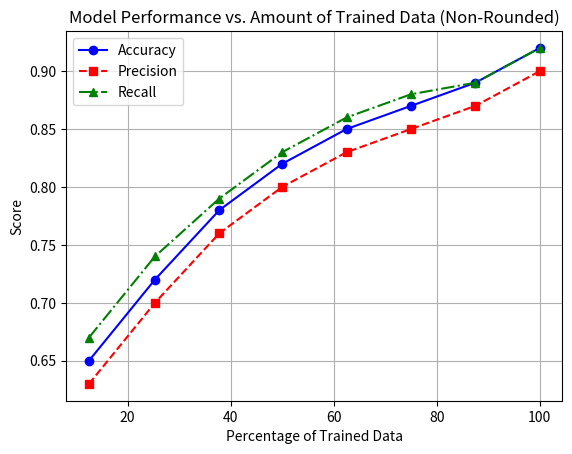

Here is the Python script that generated this plot:
import matplotlib.pyplot as plt

# Example data with non-rounded values
trained_data_amount = [12.5, 25.3, 37.8, 50.0, 62.5, 75.0, 87.5, 100.0]  # Percentage of data used (non-rounded)
accuracy = [0.65, 0.72, 0.78, 0.82, 0.85, 0.87, 0.89, 0.92]
precision = [0.63, 0.70, 0.76, 0.80, 0.83, 0.85, 0.87, 0.90]
recall = [0.67, 0.74, 0.79, 0.83, 0.86, 0.88, 0.89, 0.92]

# Create the plot
plt.plot(trained_data_amount, accuracy, marker='o', linestyle='-', color='b', label='Accuracy')
plt.plot(trained_data_amount, precision, marker='s', linestyle='--', color='r', label='Precision')
plt.plot(trained_data_amount, recall, marker='^', linestyle='-.', color='g', label='Recall')

# Add labels and title
plt.xlabel('Percentage of Trained Data')
plt.ylabel('Score')
plt.title('Model Performance vs. Amount of Trained Data (Non-Rounded)')
plt.grid(True)
plt.legend()

# Show the plot
plt.show()